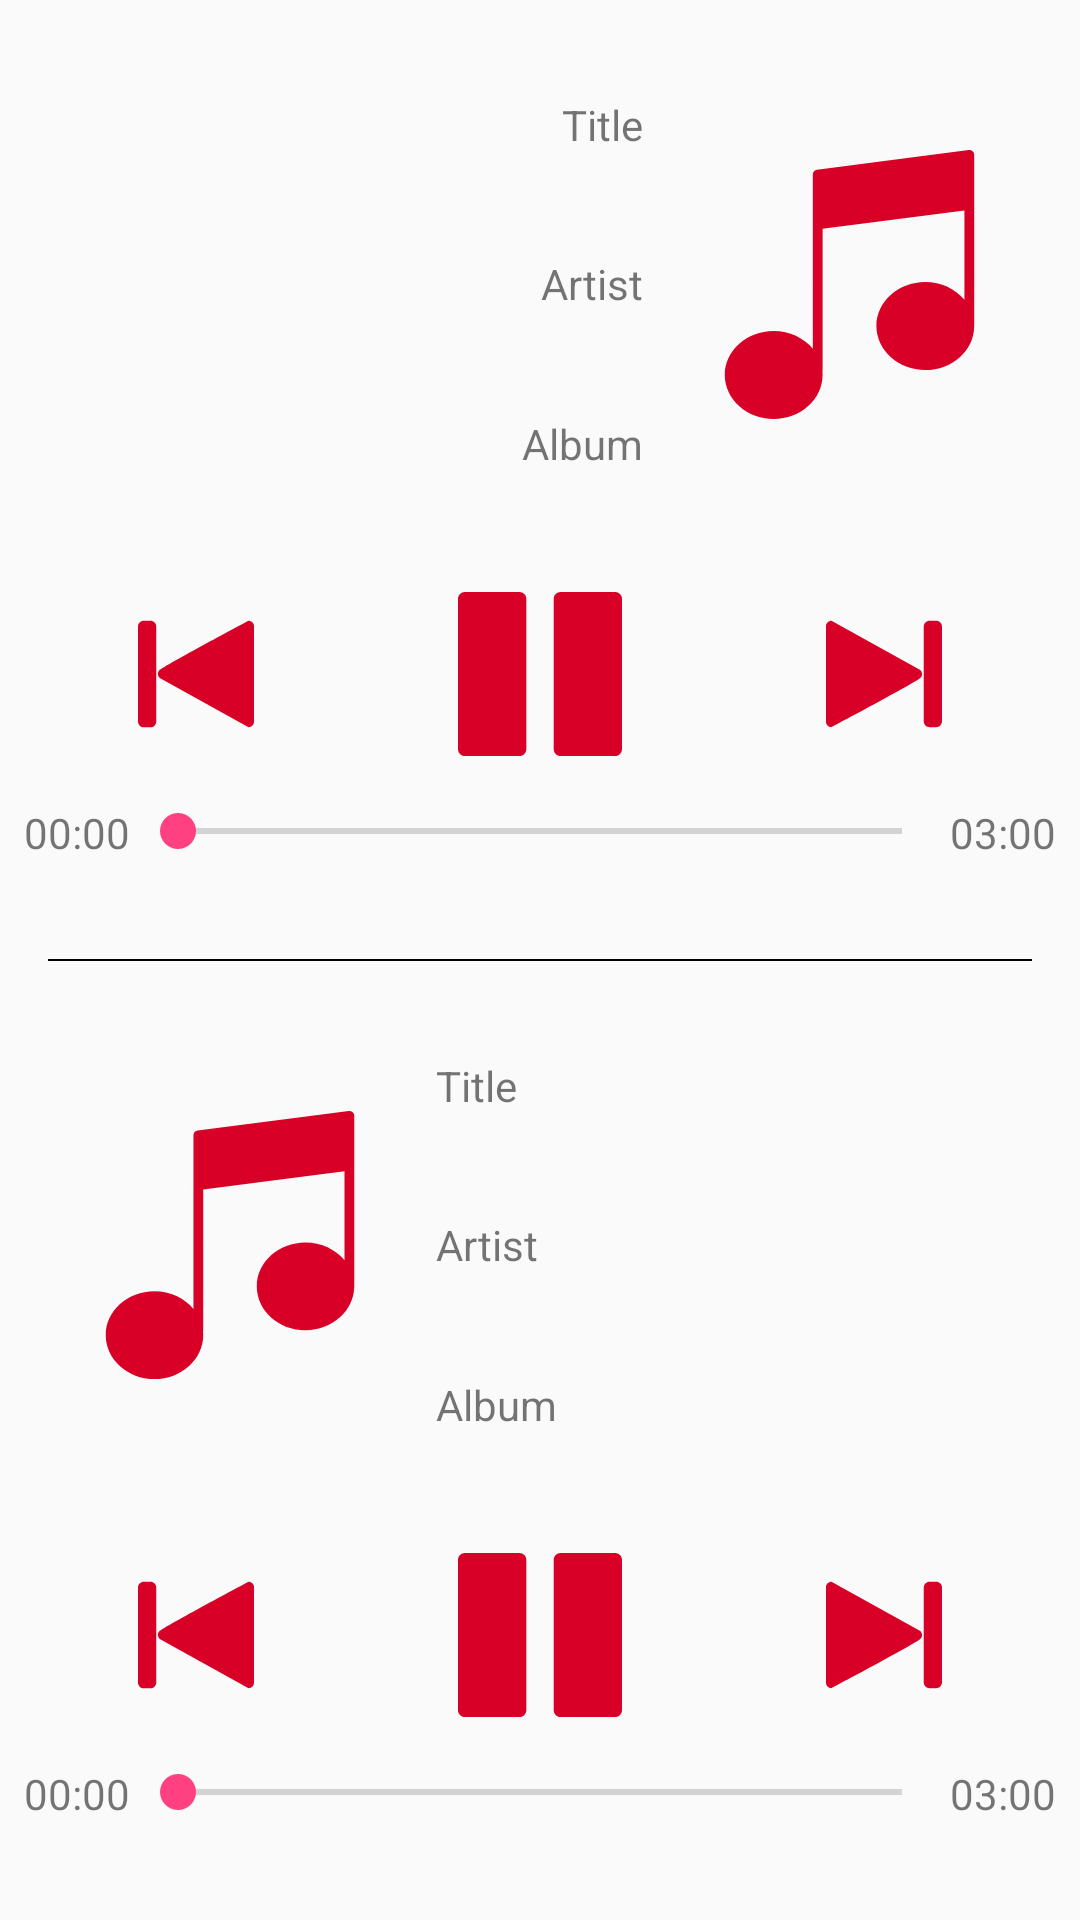

The Android layout XML behind this screen, and the referenced resources:
<!-- AndroidManifest.xml: application theme AppTheme -->
<!-- res/layout/activity_player.xml -->
<?xml version="1.0" encoding="utf-8"?>
<LinearLayout xmlns:android="http://schemas.android.com/apk/res/android"
    xmlns:tools="http://schemas.android.com/tools"
    android:layout_width="match_parent"
    android:layout_height="match_parent"
    android:orientation="vertical"
    tools:context="developer.me.activities.PlayerActivity">

    <LinearLayout
        android:id="@+id/rightLayout"
        android:layout_width="match_parent"
        android:layout_height="0dp"
        android:layout_weight="1"
        android:layout_margin="8dp"
        android:orientation="vertical">

        <LinearLayout
            android:layout_width="match_parent"
            android:layout_height="0dp"
            android:layout_weight="4"
            android:orientation="horizontal">

            <RelativeLayout
                android:layout_width="0dp"
                android:layout_height="match_parent"
                android:layout_marginBottom="24dp"
                android:layout_marginTop="24dp"
                android:layout_weight="3"
                android:orientation="vertical">

                <TextView
                    android:id="@+id/rightTitle"
                    android:layout_width="match_parent"
                    android:layout_height="wrap_content"
                    android:text="Title"
                    android:textAlignment="viewEnd" />


                <TextView
                    android:id="@+id/rightArtist"
                    android:layout_width="match_parent"
                    android:layout_height="wrap_content"
                    android:layout_centerVertical="true"
                    android:text="Artist"
                    android:textAlignment="viewEnd" />


                <TextView
                    android:id="@+id/rightAlbum"
                    android:layout_width="match_parent"
                    android:layout_height="wrap_content"
                    android:layout_alignParentBottom="true"
                    android:text="Album"
                    android:textAlignment="viewEnd" />

            </RelativeLayout>

            <ImageView
                android:id="@+id/rightAlbumArt"
                android:layout_width="0dp"
                android:layout_height="match_parent"
                android:layout_weight="2"
                android:padding="24dp"
                android:src="@drawable/song_cover" />


        </LinearLayout>

        <LinearLayout
            android:layout_width="match_parent"
            android:layout_height="0dp"
            android:layout_weight="2"
            android:orientation="horizontal">

            <ImageView
                android:id="@+id/rightPrevious"
                android:layout_width="0dp"
                android:layout_height="match_parent"
                android:layout_weight="1"
                android:padding="24dp"
                android:src="@drawable/noti_previous_track" />

            <ImageView
                android:id="@+id/rightToggle"
                android:layout_width="0dp"
                android:layout_height="match_parent"
                android:layout_weight="1"
                android:padding="16dp"
                android:src="@drawable/noti_pause" />

            <ImageView
                android:id="@+id/rightNext"
                android:layout_width="0dp"
                android:layout_height="match_parent"
                android:layout_weight="1"
                android:padding="24dp"
                android:src="@drawable/noti_next_track" />

        </LinearLayout>

        <RelativeLayout
            android:layout_width="match_parent"
            android:layout_height="0dp"
            android:layout_weight="1"
            android:orientation="horizontal">

            <TextView
                android:id="@+id/rightStartTime"
                android:layout_width="wrap_content"
                android:layout_height="wrap_content"
                android:text="00:00" />

            <SeekBar
                android:id="@+id/rightSeekBar"
                android:layout_width="wrap_content"
                android:layout_height="wrap_content"
                android:layout_toEndOf="@+id/rightStartTime"
                android:layout_toStartOf="@+id/rightEndTime" />

            <TextView
                android:id="@+id/rightEndTime"
                android:layout_width="wrap_content"
                android:layout_height="wrap_content"
                android:layout_alignParentEnd="true"
                android:text="03:00" />

        </RelativeLayout>

    </LinearLayout>

    <View
        android:layout_width="match_parent"
        android:layout_height="0.5dp"
        android:layout_marginStart="16dp"
        android:layout_marginEnd="16dp"
        android:background="#000"/>

    <LinearLayout
        android:id="@+id/leftLayout"
        android:layout_width="match_parent"
        android:layout_height="0dp"
        android:layout_weight="1"
        android:layout_margin="8dp"
        android:orientation="vertical">

        <LinearLayout
            android:layout_width="match_parent"
            android:layout_height="0dp"
            android:layout_weight="4"
            android:orientation="horizontal">

            <ImageView
                android:id="@+id/leftAlbumArt"
                android:layout_width="0dp"
                android:layout_height="match_parent"
                android:layout_weight="2"
                android:padding="24dp"
                android:src="@drawable/song_cover" />

            <RelativeLayout
                android:layout_width="0dp"
                android:layout_height="match_parent"
                android:layout_marginBottom="24dp"
                android:layout_marginTop="24dp"
                android:layout_weight="3"
                android:orientation="vertical">

                <TextView
                    android:id="@+id/leftTitle"
                    android:layout_width="match_parent"
                    android:layout_height="wrap_content"
                    android:text="Title" />


                <TextView
                    android:id="@+id/leftArtist"
                    android:layout_width="match_parent"
                    android:layout_height="wrap_content"
                    android:layout_centerVertical="true"
                    android:text="Artist" />


                <TextView
                    android:id="@+id/leftAlbum"
                    android:layout_width="match_parent"
                    android:layout_height="wrap_content"
                    android:layout_alignParentBottom="true"
                    android:text="Album" />

            </RelativeLayout>


        </LinearLayout>

        <LinearLayout
            android:layout_width="match_parent"
            android:layout_height="0dp"
            android:layout_weight="2"
            android:orientation="horizontal">

            <ImageView
                android:id="@+id/leftPrevious"
                android:layout_width="0dp"
                android:layout_height="match_parent"
                android:layout_weight="1"
                android:padding="24dp"
                android:src="@drawable/noti_previous_track" />

            <ImageView
                android:id="@+id/leftToggle"
                android:layout_width="0dp"
                android:layout_height="match_parent"
                android:layout_weight="1"
                android:padding="16dp"
                android:src="@drawable/noti_pause" />

            <ImageView
                android:id="@+id/leftNext"
                android:layout_width="0dp"
                android:layout_height="match_parent"
                android:layout_weight="1"
                android:padding="24dp"
                android:src="@drawable/noti_next_track" />

        </LinearLayout>

        <RelativeLayout
            android:layout_width="match_parent"
            android:layout_height="0dp"
            android:layout_weight="1"
            android:orientation="horizontal">

            <TextView
                android:id="@+id/leftStartTime"
                android:layout_width="wrap_content"
                android:layout_height="wrap_content"
                android:text="00:00" />

            <SeekBar
                android:id="@+id/leftSeekBar"
                android:layout_width="wrap_content"
                android:layout_height="wrap_content"
                android:layout_toEndOf="@+id/leftStartTime"
                android:layout_toStartOf="@+id/leftEndTime" />

            <TextView
                android:id="@+id/leftEndTime"
                android:layout_width="wrap_content"
                android:layout_height="wrap_content"
                android:layout_alignParentEnd="true"
                android:text="03:00" />

        </RelativeLayout>

    </LinearLayout>

</LinearLayout>
<!-- resources referenced by this layout -->
<resources>
  <!-- drawable noti_next_track (drawable) -->
  <vector xmlns:android="http://schemas.android.com/apk/res/android"
          android:width="512dp"
          android:height="512dp"
          android:viewportWidth="487.913"
          android:viewportHeight="487.913">
      <path
          android:pathData="M23,468.2C10.3,468.2 0,457.9 0,445.2V42.9c0,-12.7 10.3,-23 23,-23l373.5,206.9c0,0 17.2,17.2 0,34.5C379.3,278.6 23,468.2 23,468.2z"
          android:fillColor="#D80027"/>
      <path
          android:pathData="M411.1,44.6c0,-13.8 11.2,-24.9 24.9,-24.9h27c13.8,0 24.9,11.2 24.9,24.9v398.6c0,13.8 -11.2,24.9 -24.9,24.9h-27c-13.8,0 -24.9,-11.2 -24.9,-24.9V44.6z"
          android:fillColor="#D80027"/>
  </vector>
  <!-- drawable noti_pause (drawable) -->
  <vector xmlns:android="http://schemas.android.com/apk/res/android"
          android:width="512dp"
          android:height="512dp"
          android:viewportWidth="438.536"
          android:viewportHeight="438.536">
      <path
          android:pathData="M164.5,0H18.3C13.3,0 9,1.8 5.4,5.4C1.8,9 0,13.3 0,18.3v402c0,4.9 1.8,9.2 5.4,12.8c3.6,3.6 7.9,5.4 12.9,5.4h146.2c4.9,0 9.2,-1.8 12.8,-5.4c3.6,-3.6 5.4,-7.9 5.4,-12.8V18.3c0,-5 -1.8,-9.2 -5.4,-12.8C173.7,1.8 169.4,0 164.5,0z"
          android:fillColor="#D80027"/>
      <path
          android:pathData="M433.1,5.4C429.5,1.8 425.2,0 420.3,0H274.1c-4.9,0 -9.2,1.8 -12.8,5.4c-3.6,3.6 -5.4,7.9 -5.4,12.8v402c0,4.9 1.8,9.2 5.4,12.8c3.6,3.6 7.9,5.4 12.8,5.4h146.2c4.9,0 9.2,-1.8 12.8,-5.4c3.6,-3.6 5.4,-7.9 5.4,-12.8V18.3C438.5,13.3 436.7,9 433.1,5.4z"
          android:fillColor="#D80027"/>
  </vector>
  <!-- drawable noti_previous_track (drawable) -->
  <vector xmlns:android="http://schemas.android.com/apk/res/android"
          android:width="512dp"
          android:height="512dp"
          android:viewportWidth="487.91"
          android:viewportHeight="487.91">
      <path
          android:pathData="M464.9,19.7c12.7,0 23,10.3 23,23v402.3c0,12.7 -10.3,23 -23,23L91.4,261.1c0,0 -17.2,-17.2 0,-34.5C108.6,209.4 464.9,19.7 464.9,19.7z"
          android:fillColor="#D80027"/>
      <path
          android:pathData="M76.8,443.3c0,13.8 -11.2,24.9 -24.9,24.9H24.9C11.2,468.2 0,457 0,443.3V44.6c0,-13.8 11.2,-24.9 24.9,-24.9h27c13.8,0 24.9,11.2 24.9,24.9V443.3z"
          android:fillColor="#D80027"/>
  </vector>
  <!-- drawable song_cover (drawable) -->
  <vector xmlns:android="http://schemas.android.com/apk/res/android"
          android:width="512dp"
          android:height="512dp"
          android:viewportWidth="55.0"
          android:viewportHeight="55.0">
      <path
          android:pathData="M52.66,0.25c-0.22,-0.19 -0.5,-0.28 -0.79,-0.24l-31,4.01C20.37,4.08 20,4.51 20,5.01v6.02v4.21v25.38C18.17,38.43 15.27,37 12,37c-5.51,0 -10,4.04 -10,9s4.49,9 10,9s10,-4.04 10,-9c0,-0.23 -0.02,-0.46 -0.04,-0.69C21.97,45.25 22,45.19 22,45.12V16.12l29,-3.75v18.26C49.17,28.43 46.27,27 43,27c-5.51,0 -10,4.04 -10,9s4.49,9 10,9c5.46,0 9.91,-3.97 9.99,-8.87c0,-0.01 0.01,-0.02 0.01,-0.04V11.23V7.02V1C53,0.71 52.88,0.44 52.66,0.25z"
          android:fillColor="#D80027"/>
  </vector>
  <style name="AppTheme" parent="Theme.AppCompat.Light.DarkActionBar">
          
          <item name="colorPrimary">@color/colorPrimary</item>
          <item name="colorPrimaryDark">@color/colorPrimaryDark</item>
          <item name="colorAccent">@color/colorAccent</item>
      </style>
  <color name="colorPrimary">#3F51B5</color>
  <color name="colorPrimaryDark">#303F9F</color>
  <color name="colorAccent">#FF4081</color>
</resources>
